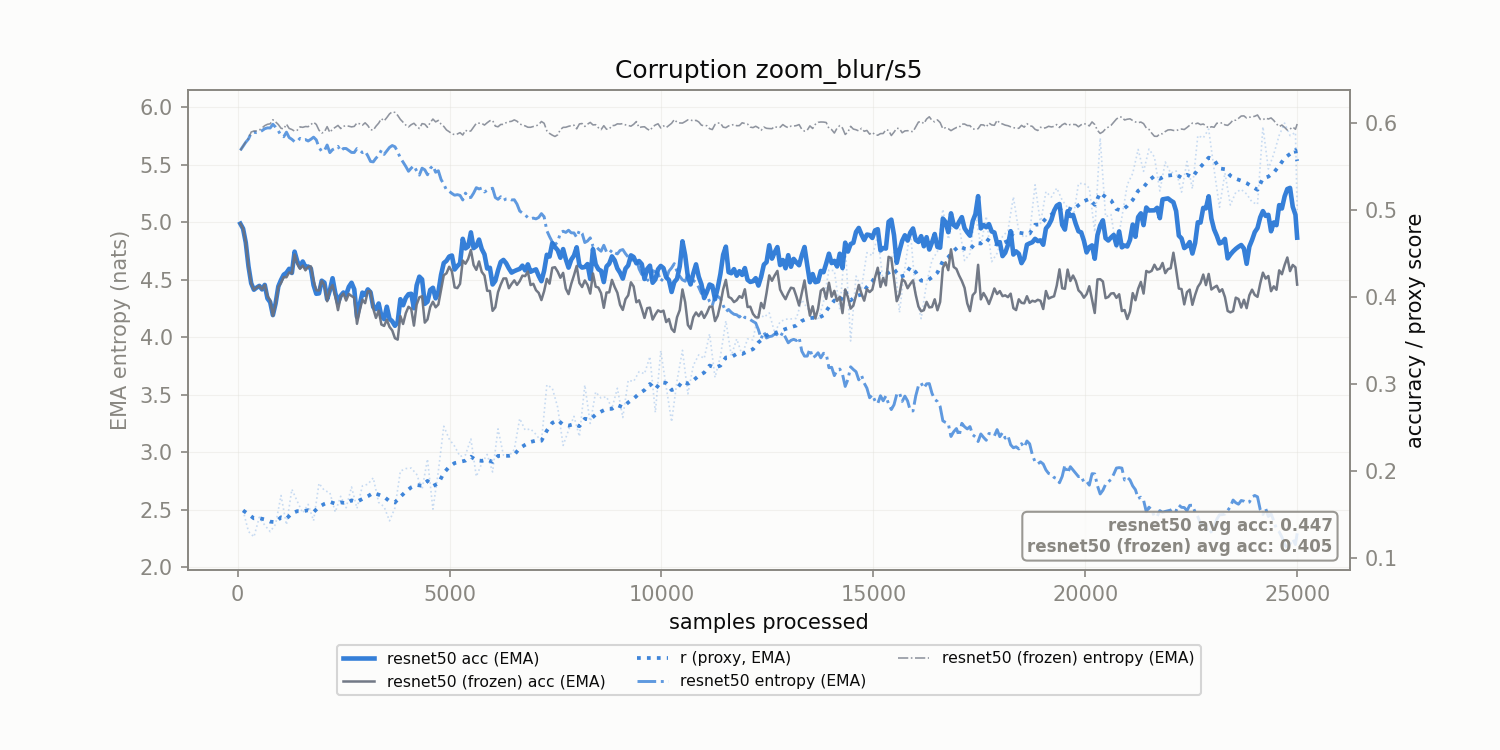

The file beside this chart, header and first rows:
corruption, n_samples, r, r_ema, model_acc_ema, frozen_acc_ema, model_ent_ema, frozen_ent_ema
zoom_blur/s5, 128.0, 0.1548, 0.1548, 0.4787, 0.4787, 5.659, 5.66
zoom_blur/s5, 256.0, 0.1306, 0.1504, 0.4354, 0.4354, 5.722, 5.727
zoom_blur/s5, 384.0, 0.1244, 0.1456, 0.4084, 0.4084, 5.781, 5.791
zoom_blur/s5, 512.0, 0.147, 0.1459, 0.4129, 0.4129, 5.781, 5.801
zoom_blur/s5, 640.0, 0.1378, 0.1444, 0.414, 0.414, 5.811, 5.838
zoom_blur/s5, 768.0, 0.1304, 0.1419, 0.3942, 0.3965, 5.818, 5.854
zoom_blur/s5, 896.0, 0.1389, 0.1413, 0.3927, 0.392, 5.825, 5.871
zoom_blur/s5, 1024, 0.1719, 0.1469, 0.4197, 0.4163, 5.752, 5.815
zoom_blur/s5, 1152, 0.1383, 0.1453, 0.4279, 0.4228, 5.781, 5.851
zoom_blur/s5, 1280, 0.1791, 0.1515, 0.4277, 0.4271, 5.719, 5.805
zoom_blur/s5, 1408, 0.1652, 0.154, 0.441, 0.4383, 5.702, 5.799
zoom_blur/s5, 1536, 0.152, 0.1536, 0.4409, 0.4362, 5.715, 5.824
zoom_blur/s5, 1664, 0.1617, 0.1551, 0.4351, 0.4348, 5.705, 5.829
zoom_blur/s5, 1792, 0.143, 0.1529, 0.4137, 0.4187, 5.738, 5.867
zoom_blur/s5, 1920, 0.186, 0.1589, 0.4043, 0.4076, 5.649, 5.799
zoom_blur/s5, 2048, 0.1776, 0.1623, 0.4165, 0.4136, 5.621, 5.784
zoom_blur/s5, 2176, 0.1753, 0.1647, 0.4077, 0.4086, 5.604, 5.779
zoom_blur/s5, 2304, 0.1529, 0.1625, 0.4046, 0.4011, 5.642, 5.823
zoom_blur/s5, 2432, 0.171, 0.1641, 0.4016, 0.4002, 5.618, 5.813
zoom_blur/s5, 2560, 0.1578, 0.1629, 0.4026, 0.396, 5.639, 5.838
zoom_blur/s5, 2688, 0.1817, 0.1664, 0.4165, 0.4012, 5.605, 5.827
zoom_blur/s5, 2816, 0.1572, 0.1647, 0.3772, 0.3693, 5.639, 5.862
zoom_blur/s5, 2944, 0.183, 0.168, 0.4051, 0.397, 5.604, 5.842
zoom_blur/s5, 3072, 0.1849, 0.1711, 0.4089, 0.4068, 5.576, 5.839
zoom_blur/s5, 3200, 0.1922, 0.1749, 0.3886, 0.3867, 5.523, 5.798
zoom_blur/s5, 3328, 0.1639, 0.1729, 0.3926, 0.3844, 5.58, 5.86
zoom_blur/s5, 3456, 0.159, 0.1704, 0.3747, 0.3668, 5.588, 5.879
zoom_blur/s5, 3584, 0.1428, 0.1654, 0.375, 0.3657, 5.649, 5.94
zoom_blur/s5, 3712, 0.1577, 0.164, 0.367, 0.3527, 5.655, 5.953
zoom_blur/s5, 3840, 0.2, 0.1705, 0.3976, 0.3782, 5.557, 5.893
zoom_blur/s5, 3968, 0.2029, 0.1764, 0.3991, 0.3815, 5.483, 5.843
zoom_blur/s5, 4096, 0.2035, 0.1813, 0.4038, 0.3863, 5.469, 5.847
zoom_blur/s5, 4224, 0.1963, 0.184, 0.4134, 0.3914, 5.444, 5.834
zoom_blur/s5, 4352, 0.179, 0.1831, 0.4203, 0.4009, 5.469, 5.856
zoom_blur/s5, 4480, 0.2138, 0.1887, 0.3948, 0.3743, 5.411, 5.823
zoom_blur/s5, 4608, 0.1562, 0.1828, 0.4107, 0.3947, 5.49, 5.895
zoom_blur/s5, 4736, 0.1997, 0.1859, 0.4056, 0.3915, 5.446, 5.884
zoom_blur/s5, 4864, 0.2516, 0.1978, 0.4391, 0.4251, 5.329, 5.831
zoom_blur/s5, 4992, 0.2369, 0.2049, 0.4466, 0.4349, 5.267, 5.785
zoom_blur/s5, 5120, 0.2286, 0.2092, 0.4317, 0.4112, 5.233, 5.76
zoom_blur/s5, 5248, 0.2168, 0.2106, 0.4388, 0.4152, 5.232, 5.777
zoom_blur/s5, 5376, 0.2186, 0.212, 0.4559, 0.4384, 5.252, 5.798
zoom_blur/s5, 5504, 0.237, 0.2166, 0.4744, 0.4541, 5.214, 5.792
zoom_blur/s5, 5632, 0.1938, 0.2124, 0.4586, 0.4313, 5.299, 5.859
zoom_blur/s5, 5760, 0.2088, 0.2118, 0.4552, 0.429, 5.296, 5.858
zoom_blur/s5, 5888, 0.2191, 0.2131, 0.4328, 0.4072, 5.276, 5.863
zoom_blur/s5, 6016, 0.199, 0.2105, 0.4145, 0.3842, 5.294, 5.884
zoom_blur/s5, 6144, 0.2486, 0.2175, 0.4306, 0.4057, 5.198, 5.828
zoom_blur/s5, 6272, 0.2183, 0.2176, 0.4427, 0.4214, 5.189, 5.849
zoom_blur/s5, 6400, 0.2171, 0.2175, 0.433, 0.4102, 5.203, 5.872
zoom_blur/s5, 6528, 0.2248, 0.2188, 0.4298, 0.4192, 5.194, 5.888
zoom_blur/s5, 6656, 0.2604, 0.2264, 0.4324, 0.4183, 5.096, 5.854
zoom_blur/s5, 6784, 0.2472, 0.2302, 0.4307, 0.4241, 5.063, 5.836
zoom_blur/s5, 6912, 0.2485, 0.2335, 0.4291, 0.4138, 5.029, 5.824
zoom_blur/s5, 7040, 0.2422, 0.2351, 0.4319, 0.408, 5.028, 5.836
zoom_blur/s5, 7168, 0.2338, 0.2348, 0.4182, 0.3965, 5.073, 5.874
zoom_blur/s5, 7296, 0.2991, 0.2465, 0.4486, 0.4209, 4.925, 5.793
zoom_blur/s5, 7424, 0.2954, 0.2554, 0.462, 0.4336, 4.828, 5.756
zoom_blur/s5, 7552, 0.2733, 0.2587, 0.4539, 0.4292, 4.827, 5.759
zoom_blur/s5, 7680, 0.2295, 0.2534, 0.4552, 0.4278, 4.92, 5.823
... 136 more rows
